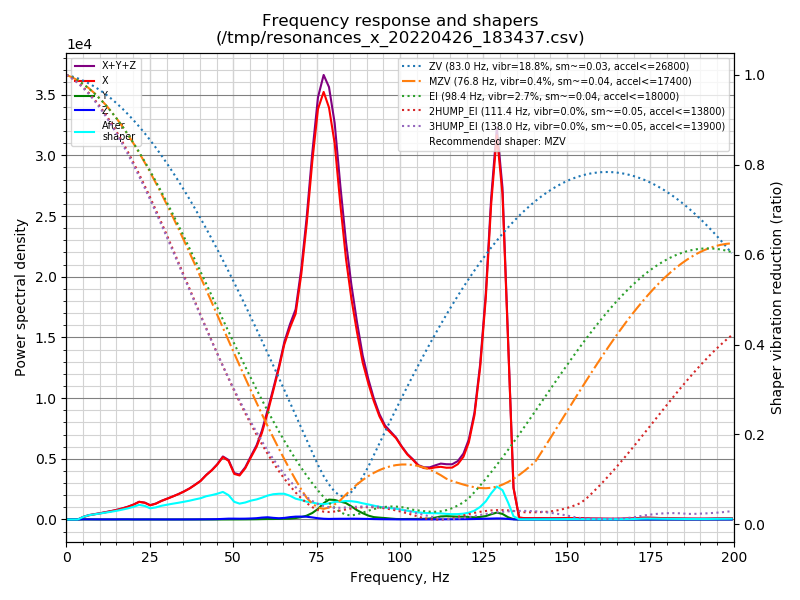

The file beside this chart, header and first rows:
freq, psd_x, psd_y, psd_z, psd_xyz
0.0, 9.047e+02, 2.651e+01, 1.787e+01, 9.491e+02
1.7, 5.971e+02, 4.520e+01, 6.852e+01, 7.109e+02
3.4, 1.938e+02, 4.221e+01, 7.958e+01, 3.156e+02
5.0, 9.639e+02, 4.374e+01, 7.722e+01, 1.085e+03
6.7, 2.328e+03, 4.684e+01, 8.298e+01, 2.458e+03
8.4, 3.625e+03, 5.140e+01, 7.987e+01, 3.756e+03
10.1, 5.174e+03, 5.172e+01, 7.548e+01, 5.301e+03
11.7, 6.996e+03, 4.930e+01, 8.846e+01, 7.134e+03
13.4, 9.228e+03, 4.861e+01, 1.053e+02, 9.381e+03
15.1, 1.191e+04, 4.725e+01, 1.285e+02, 1.209e+04
16.8, 1.532e+04, 4.456e+01, 2.280e+02, 1.559e+04
18.4, 1.921e+04, 4.809e+01, 2.452e+02, 1.950e+04
20.1, 2.467e+04, 4.909e+01, 1.246e+02, 2.484e+04
21.8, 3.180e+04, 4.782e+01, 1.249e+02, 3.197e+04
23.5, 3.249e+04, 4.597e+01, 2.093e+02, 3.275e+04
25.1, 2.951e+04, 4.884e+01, 1.881e+02, 2.975e+04
26.8, 3.510e+04, 4.915e+01, 1.474e+02, 3.529e+04
28.5, 4.375e+04, 4.877e+01, 1.398e+02, 4.394e+04
30.2, 5.185e+04, 5.424e+01, 1.425e+02, 5.205e+04
31.8, 6.018e+04, 5.483e+01, 1.430e+02, 6.038e+04
33.5, 6.985e+04, 5.680e+01, 1.665e+02, 7.008e+04
35.2, 8.117e+04, 6.254e+01, 2.304e+02, 8.147e+04
36.9, 9.442e+04, 6.810e+01, 2.897e+02, 9.477e+04
38.5, 1.097e+05, 7.905e+01, 3.781e+02, 1.102e+05
40.2, 1.277e+05, 8.584e+01, 5.204e+02, 1.283e+05
41.9, 1.534e+05, 9.124e+01, 7.085e+02, 1.542e+05
43.6, 1.772e+05, 9.290e+01, 9.216e+02, 1.782e+05
45.2, 2.047e+05, 9.653e+01, 1.304e+03, 2.061e+05
46.9, 2.416e+05, 1.323e+02, 2.254e+03, 2.440e+05
48.6, 2.351e+05, 2.121e+02, 3.428e+03, 2.388e+05
50.3, 1.892e+05, 2.786e+02, 3.467e+03, 1.929e+05
51.9, 1.886e+05, 3.674e+02, 3.352e+03, 1.923e+05
53.6, 2.266e+05, 5.361e+02, 3.700e+03, 2.309e+05
55.3, 2.838e+05, 8.282e+02, 4.647e+03, 2.893e+05
57.0, 3.420e+05, 1.172e+03, 6.136e+03, 3.493e+05
58.6, 4.189e+05, 1.815e+03, 9.183e+03, 4.299e+05
60.3, 5.304e+05, 2.460e+03, 1.112e+04, 5.440e+05
62.0, 6.588e+05, 2.519e+03, 8.442e+03, 6.697e+05
63.7, 7.954e+05, 3.204e+03, 6.456e+03, 8.051e+05
65.3, 9.424e+05, 4.266e+03, 8.498e+03, 9.552e+05
67.0, 1.060e+06, 5.126e+03, 1.305e+04, 1.079e+06
68.7, 1.166e+06, 8.271e+03, 1.620e+04, 1.191e+06
70.4, 1.425e+06, 1.389e+04, 1.687e+04, 1.456e+06
72.0, 1.753e+06, 2.267e+04, 1.643e+04, 1.792e+06
73.7, 2.178e+06, 3.954e+04, 1.255e+04, 2.230e+06
75.4, 2.553e+06, 6.559e+04, 7.778e+03, 2.626e+06
77.1, 2.719e+06, 1.033e+05, 4.660e+03, 2.827e+06
78.7, 2.674e+06, 1.292e+05, 3.637e+03, 2.807e+06
80.4, 2.495e+06, 1.296e+05, 4.417e+03, 2.629e+06
82.1, 2.134e+06, 1.213e+05, 4.860e+03, 2.260e+06
83.8, 1.800e+06, 1.132e+05, 4.948e+03, 1.918e+06
85.4, 1.557e+06, 9.254e+04, 5.534e+03, 1.655e+06
87.1, 1.345e+06, 6.661e+04, 5.468e+03, 1.417e+06
88.8, 1.150e+06, 4.629e+04, 4.805e+03, 1.201e+06
90.5, 1.014e+06, 2.892e+04, 4.221e+03, 1.047e+06
92.1, 9.010e+05, 1.826e+04, 3.305e+03, 9.225e+05
93.8, 7.987e+05, 1.443e+04, 2.560e+03, 8.157e+05
95.5, 7.268e+05, 1.135e+04, 2.018e+03, 7.401e+05
97.2, 6.947e+05, 7.327e+03, 1.582e+03, 7.036e+05
98.8, 6.621e+05, 4.227e+03, 1.221e+03, 6.676e+05
... 60 more rows
